Run: headless pygame with SDL's dummy video driver; simulated clock (each Clock.tick advances the game by its frame time, no real sleeping); random seed 0; keys injected as events and as key.get_pressed() state; mouse plan: one left click at the window centre at the start of phase 2, then a move to the lower-right quarter at the start of phase 3.
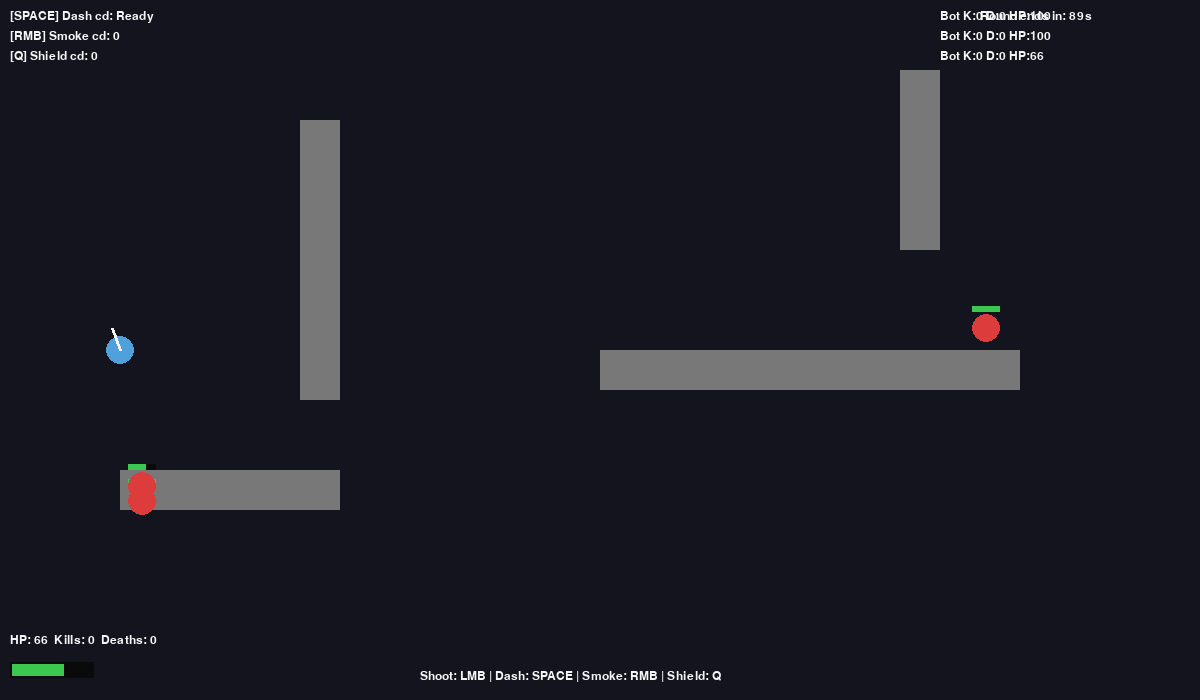
Frame 1 of 4 · flips 1–60 · no input
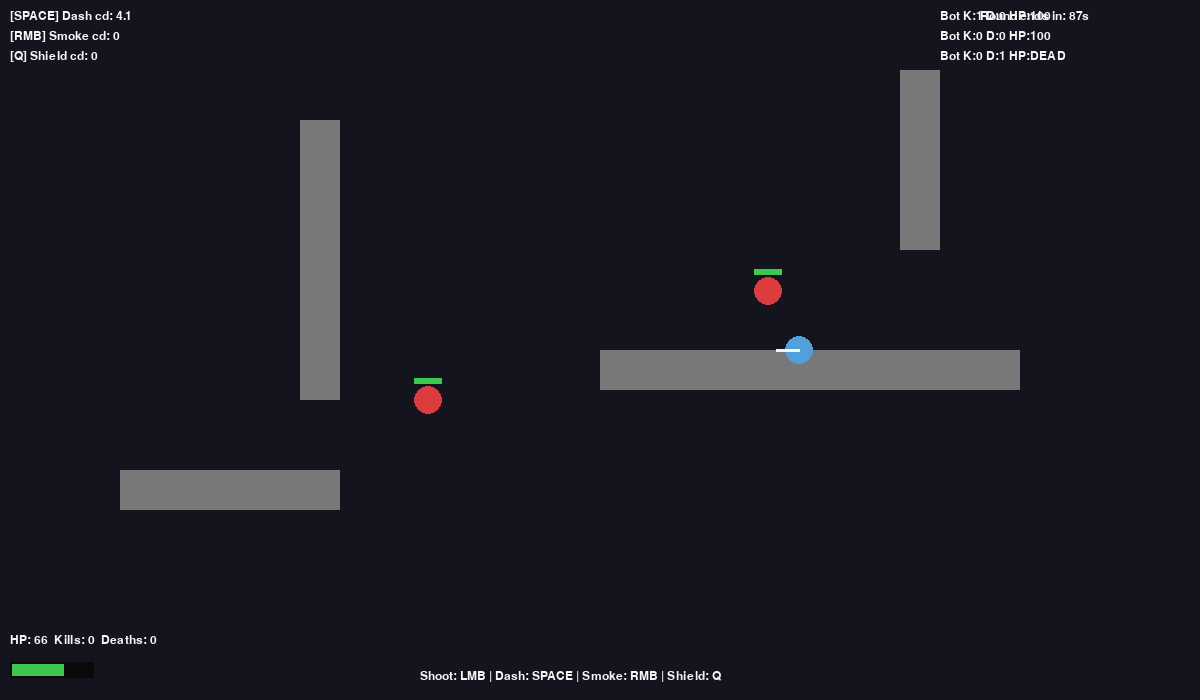
Frame 2 of 4 · flips 61–180 · clicked the window centre · tapped SPACE, RETURN · held RIGHT (→), D
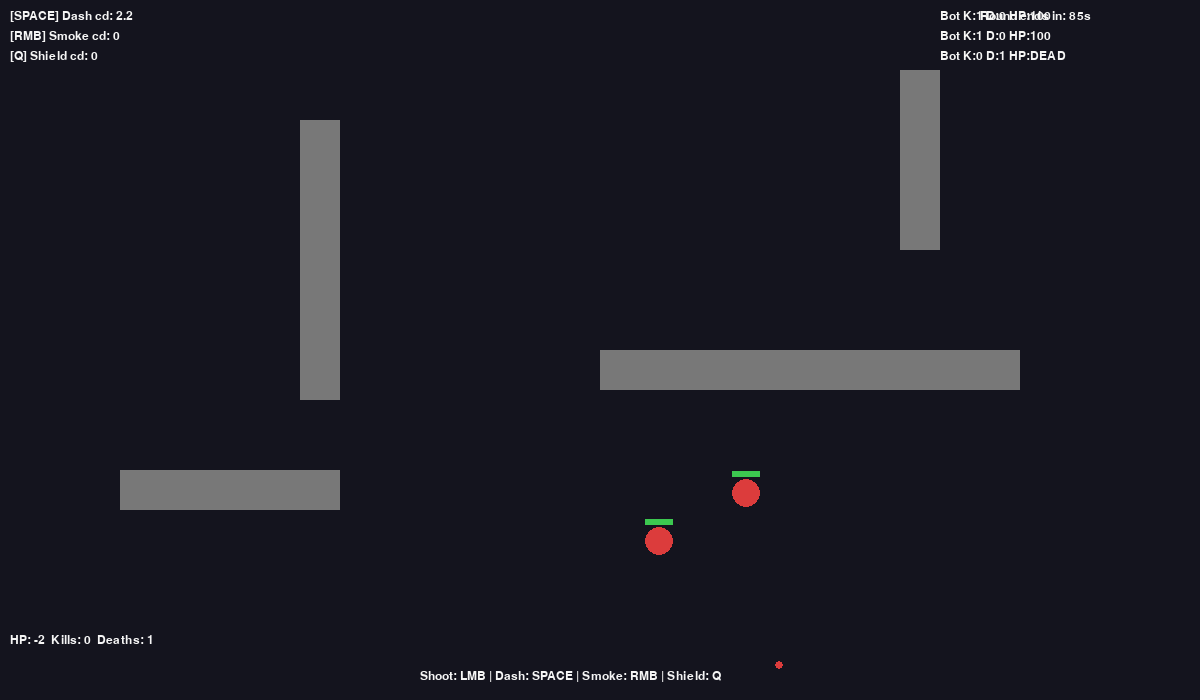
Frame 3 of 4 · flips 181–300 · moved the mouse to the lower-right quarter · held DOWN (↓), S
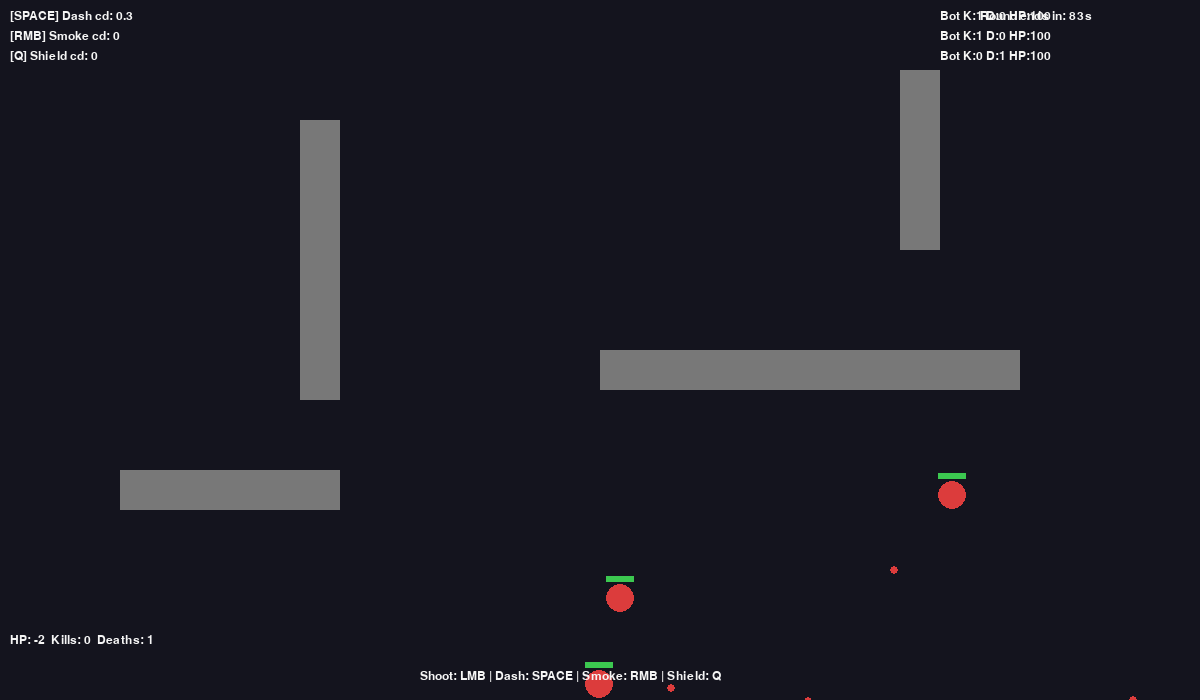
Frame 4 of 4 · flips 301–420 · held LEFT (←), A, UP (↑), W

The pygame program that drew these frames:

# valorant.py
# A simple 2D top-down shooter prototype inspired by Valorant mechanics.
# Requires: pygame (pip install pygame)

import pygame
import math
import random

pygame.init()
WIDTH, HEIGHT = 1200, 700
screen = pygame.display.set_mode((WIDTH, HEIGHT))
pygame.display.set_caption("Mini-Valorant (Top-down prototype)")
clock = pygame.time.Clock()
FONT = pygame.font.SysFont("consolas", 18)

# --- Config ---
PLAYER_SPEED = 260  # px/sec
PLAYER_RADIUS = 14
BULLET_SPEED = 900
BULLET_LIFETIME = 1.2
FIRE_RATE = 0.18  # seconds between shots
BOT_FIRE_RATE = 0.5
BOT_SPEED = 160
ROUND_TIME = 90  # seconds
RESPAWN_DELAY = 3  # seconds

# Colors
WHITE = (245, 245, 245)
BLACK = (10, 10, 10)
RED = (220, 60, 60)
GREEN = (60, 200, 80)
BLUE = (80, 160, 220)
YELLOW = (240, 220, 80)
GRAY = (120, 120, 120)
SMOKE_COLOR = (80, 80, 100, 160)


# --- Helper functions ---
def clamp(n, a, b):
    return max(a, min(b, n))


def vec_len(v):
    return math.hypot(v[0], v[1])


def normalize(v):
    l = vec_len(v)
    if l == 0:
        return (0, 0)
    return (v[0] / l, v[1] / l)


# --- Game Objects ---
class Bullet:
    def __init__(self, pos, vel, owner, damage=34):
        self.pos = list(pos)
        self.vel = vel
        self.owner = owner
        self.spawn = pygame.time.get_ticks() / 1000.0
        self.damage = damage

    def update(self, dt):
        self.pos[0] += self.vel[0] * dt
        self.pos[1] += self.vel[1] * dt

    def is_expired(self, now):
        return now - self.spawn > BULLET_LIFETIME


class Ability:
    def __init__(self, name, cooldown):
        self.name = name
        self.cooldown = cooldown
        self.last = -999

    def ready(self, now):
        return now - self.last >= self.cooldown

    def trigger(self, now):
        self.last = now


class Player:
    def __init__(self, x, y, color=BLUE, name="Player"):
        self.pos = [x, y]
        self.vel = [0, 0]
        self.color = color
        self.angle = 0
        self.hp = 100
        self.max_hp = 100
        self.radius = PLAYER_RADIUS
        self.fire_cooldown = 0
        self.name = name
        self.kills = 0
        self.deaths = 0
        self.alive = True
        self.respawn_time = 0
        # Abilities:
        self.dash = Ability("Dash", 6.0)
        self.smoke = Ability("Smoke", 12.0)
        self.shield = Ability("Shield", 15.0)
        self.shield_active_until = -1
        self.smokes = []  # active smoke circles (x,y,r,expiry)

    def update(self, dt, now):
        if not self.alive:
            if now >= self.respawn_time:
                self.respawn()
            return
        # apply movement
        self.pos[0] += self.vel[0] * dt
        self.pos[1] += self.vel[1] * dt
        # clamp to map
        self.pos[0] = clamp(self.pos[0], 16, WIDTH - 16)
        self.pos[1] = clamp(self.pos[1], 16, HEIGHT - 16)
        # fire cooldown
        self.fire_cooldown = max(0, self.fire_cooldown - dt)
        # shield duration check
        if now > self.shield_active_until:
            self.shield_active_until = -1
        # remove expired smokes
        self.smokes = [s for s in self.smokes if s[3] > now]

    def respawn(self):
        self.hp = self.max_hp
        self.alive = True
        # place in random spawn area
        self.pos = [random.choice([80, WIDTH - 80]), random.randint(80, HEIGHT - 80)]
        self.shield_active_until = -1

    def take_damage(self, dmg, now):
        if self.shield_active_until > now:
            dmg = dmg * 0.45  # shield reduces damage
        self.hp -= dmg
        if self.hp <= 0 and self.alive:
            self.die(now)

    def die(self, now):
        self.alive = False
        self.deaths += 1
        self.respawn_time = now + RESPAWN_DELAY


# Simple map obstacles (axis-aligned rectangles)
walls = [
    pygame.Rect(300, 120, 40, 280),  # vertical wall
    pygame.Rect(600, 350, 420, 40),  # horizontal wall
    pygame.Rect(900, 70, 40, 180),
    pygame.Rect(120, 470, 220, 40),
]

# Game state
player = Player(120, HEIGHT // 2, color=BLUE, name="You")
bots = []
bullets = []
now_time = lambda: pygame.time.get_ticks() / 1000.0


def spawn_bot():
    x = random.choice([WIDTH - 60, 60])
    y = random.randint(60, HEIGHT - 60)
    b = Player(x, y, color=RED, name="Bot")
    b.kills = 0
    bots.append(b)


for _ in range(3):
    spawn_bot()

round_start = now_time()
round_end = round_start + ROUND_TIME


# AI simple behavior
def bot_ai(bot, dt, now):
    if not bot.alive:
        return
    target = player
    dirv = (target.pos[0] - bot.pos[0], target.pos[1] - bot.pos[1])
    dist = vec_len(dirv)
    if dist > 200:
        nd = normalize(dirv)
        bot.vel[0] = nd[0] * BOT_SPEED
        bot.vel[1] = nd[1] * BOT_SPEED
    else:
        ang = math.atan2(dirv[1], dirv[0]) + math.pi / 2
        bot.vel[0] = math.cos(ang) * (BOT_SPEED * 0.55)
        bot.vel[1] = math.sin(ang) * (BOT_SPEED * 0.55)

    if dist < 520:
        if getattr(bot, "bot_last_shot", 0) + BOT_FIRE_RATE <= now:
            shoot_from(bot, target.pos, now, spread=6)
            bot.bot_last_shot = now


def shoot_from(shooter, target_pos, now, spread=3):
    if not shooter.alive:
        return
    if shooter.fire_cooldown > 0:
        return
    dx = target_pos[0] - shooter.pos[0]
    dy = target_pos[1] - shooter.pos[1]
    base = normalize((dx, dy))
    angle = math.atan2(base[1], base[0])
    angle += math.radians(random.uniform(-spread, spread))
    vel = (math.cos(angle) * BULLET_SPEED, math.sin(angle) * BULLET_SPEED)
    bullets.append(Bullet(shooter.pos[:], vel, shooter))
    shooter.fire_cooldown = FIRE_RATE


def handle_player_shoot(mouse_pos, now):
    if not player.alive:
        return
    if player.fire_cooldown > 0:
        return
    shoot_from(player, mouse_pos, now, spread=2)


def bullet_hits_wall(b):
    for w in walls:
        if w.collidepoint(b.pos[0], b.pos[1]):
            return True
    return False


def bullet_hits_player(b, p, now):
    if not p.alive:
        return False
    dx = b.pos[0] - p.pos[0]
    dy = b.pos[1] - p.pos[1]
    return dx * dx + dy * dy <= (p.radius) ** 2


def draw_text(surf, text, x, y, color=WHITE):
    surf.blit(FONT.render(text, True, color), (x, y))


# Main loop
running = True
mouse_down = False

while running:
    dt = clock.tick(60) / 1000.0
    now = now_time()

    for event in pygame.event.get():
        if event.type == pygame.QUIT:
            running = False
        elif event.type == pygame.MOUSEBUTTONDOWN:
            if event.button == 1:
                mouse_down = True
            elif event.button == 3:
                if player.smoke.ready(now):
                    mx, my = pygame.mouse.get_pos()
                    player.smokes.append([mx, my, 120, now + 8.0])
                    player.smoke.trigger(now)
        elif event.type == pygame.MOUSEBUTTONUP:
            if event.button == 1:
                mouse_down = False
        elif event.type == pygame.KEYDOWN:
            if event.key == pygame.K_SPACE:
                if player.dash.ready(now) and player.alive:
                    mx, my = pygame.mouse.get_pos()
                    dirv = normalize((mx - player.pos[0], my - player.pos[1]))
                    dash_dist = 180
                    player.pos[0] += dirv[0] * dash_dist
                    player.pos[1] += dirv[1] * dash_dist
                    player.dash.trigger(now)
            elif event.key == pygame.K_q:
                if player.shield.ready(now):
                    player.shield.trigger(now)
                    player.shield_active_until = now + 4.0
            elif event.key == pygame.K_r:
                if not player.alive:
                    player.respawn()

    # keyboard movement
    if player.alive:
        keys = pygame.key.get_pressed()
        mx, my = pygame.mouse.get_pos()
        player.angle = math.atan2(my - player.pos[1], mx - player.pos[0])
        vx = vy = 0
        if keys[pygame.K_w]:
            vy -= 1
        if keys[pygame.K_s]:
            vy += 1
        if keys[pygame.K_a]:
            vx -= 1
        if keys[pygame.K_d]:
            vx += 1
        norm = normalize((vx, vy))
        player.vel[0] = norm[0] * PLAYER_SPEED
        player.vel[1] = norm[1] * PLAYER_SPEED
    else:
        player.vel = [0, 0]

    if mouse_down:
        handle_player_shoot(pygame.mouse.get_pos(), now)

    player.update(dt, now)

    for b in bots:
        bot_ai(b, dt, now)
        b.update(dt, now)

    for b in bullets[:]:
        b.update(dt)
        if b.is_expired(now) or bullet_hits_wall(b):
            bullets.remove(b)
            continue
        targets = [player] + bots
        for t in targets:
            if t is b.owner:
                continue
            if bullet_hits_player(b, t, now):
                t.take_damage(b.damage, now)
                if not t.alive:
                    b.owner.kills += 1
                try:
                    bullets.remove(b)
                except ValueError:
                    pass
                break

    if now >= round_end:
        for ent in [player] + bots:
            ent.alive = True
            ent.respawn_time = 0
            ent.hp = ent.max_hp
            ent.pos = [random.randint(80, WIDTH - 80), random.randint(80, HEIGHT - 80)]
        bullets.clear()
        round_start = now
        round_end = round_start + ROUND_TIME

    # --- Drawing ---
    screen.fill((20, 20, 30))
    for w in walls:
        pygame.draw.rect(screen, GRAY, w)

    surf = pygame.Surface((WIDTH, HEIGHT), pygame.SRCALPHA)
    for s in player.smokes:
        pygame.draw.circle(surf, SMOKE_COLOR, (int(s[0]), int(s[1])), int(s[2]))
    screen.blit(surf, (0, 0))

    for b in bullets:
        pygame.draw.circle(screen, YELLOW if b.owner is player else RED, (int(b.pos[0]), int(b.pos[1])), 4)

    for b in bots:
        if b.alive:
            pygame.draw.circle(screen, b.color, (int(b.pos[0]), int(b.pos[1])), b.radius)
            hpw = int((b.hp / b.max_hp) * (b.radius * 2))
            pygame.draw.rect(screen, BLACK, (b.pos[0] - b.radius, b.pos[1] - b.radius - 8, b.radius * 2, 6))
            pygame.draw.rect(screen, GREEN, (b.pos[0] - b.radius, b.pos[1] - b.radius - 8, hpw, 6))

    if player.alive:
        pygame.draw.circle(screen, player.color, (int(player.pos[0]), int(player.pos[1])), player.radius)
        muzzle = (
            player.pos[0] + math.cos(player.angle) * player.radius * 1.6,
            player.pos[1] + math.sin(player.angle) * player.radius * 1.6,
        )
        pygame.draw.line(screen, WHITE, player.pos, muzzle, 3)
        if player.shield_active_until > now:
            a = int(120 * (player.shield_active_until - now) / 4.0)
            pygame.draw.circle(
                screen,
                (180, 220, 255, a),
                (int(player.pos[0]), int(player.pos[1])),
                int(player.radius * 1.8),
                2,
            )
        hpw = int((player.hp / player.max_hp) * 80)
        pygame.draw.rect(screen, BLACK, (10, HEIGHT - 38, 84, 16))
        pygame.draw.rect(screen, GREEN, (12, HEIGHT - 36, hpw, 12))

    draw_text(screen, f"HP: {int(player.hp)}  Kills: {player.kills}  Deaths: {player.deaths}", 10, HEIGHT - 66)
    draw_text(screen, f"Round ends in: {int(round_end - now)}s", WIDTH - 220, 10)
    cd_dash = max(0, round(player.dash.cooldown - (now - player.dash.last), 1)) if not player.dash.ready(now) else 0
    draw_text(screen, f"[SPACE] Dash cd: {cd_dash if cd_dash>0 else 'Ready'}", 10, 10)
    draw_text(
        screen, f"[RMB] Smoke cd: {int(max(0, player.smoke.cooldown - (now - player.smoke.last)))}", 10, 30
    )
    draw_text(
        screen, f"[Q] Shield cd: {int(max(0, player.shield.cooldown - (now - player.shield.last)))}", 10, 50
    )
    draw_text(screen, "Shoot: LMB | Dash: SPACE | Smoke: RMB | Shield: Q", WIDTH // 2 - 180, HEIGHT - 30)

    y = 10
    for b in bots:
        draw_text(screen, f"{b.name} K:{b.kills} D:{b.deaths} HP:{int(b.hp) if b.alive else 'DEAD'}", WIDTH - 260, y)
        y += 20

    pygame.display.flip()

pygame.quit()
